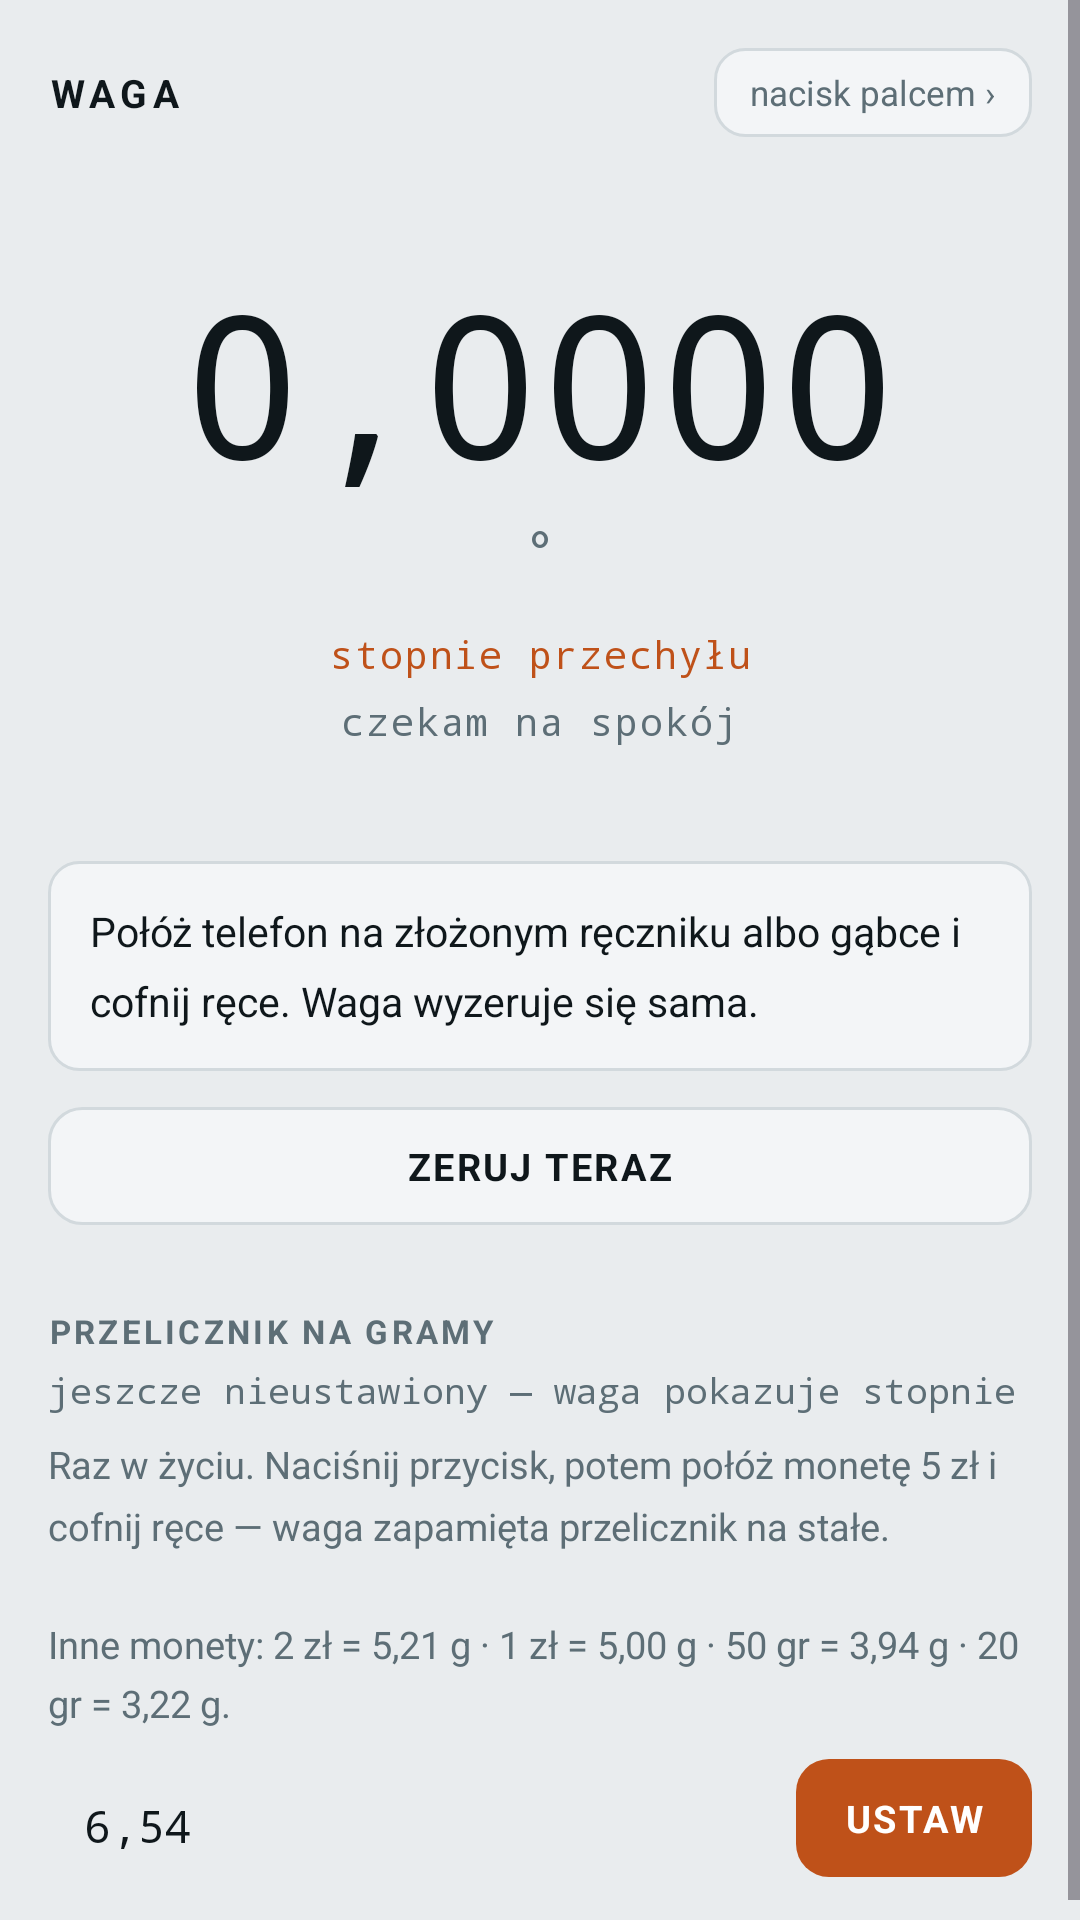

Android layout source for this screen:
<!-- AndroidManifest.xml: application theme Theme.Waga -->
<!-- res/layout/activity_tilt_scale.xml -->
<?xml version="1.0" encoding="utf-8"?>
<ScrollView xmlns:android="http://schemas.android.com/apk/res/android"
    android:layout_width="match_parent"
    android:layout_height="match_parent"
    android:background="@color/bg"
    android:fitsSystemWindows="true">

    <LinearLayout
        android:layout_width="match_parent"
        android:layout_height="wrap_content"
        android:orientation="vertical"
        android:padding="16dp">

        <LinearLayout
            android:layout_width="match_parent"
            android:layout_height="wrap_content"
            android:gravity="center_vertical">

            <TextView
                android:layout_width="0dp"
                android:layout_height="wrap_content"
                android:layout_weight="1"
                android:letterSpacing="0.14"
                android:text="@string/tilt_title"
                android:textAllCaps="true"
                android:textColor="@color/ink"
                android:textSize="13sp"
                android:textStyle="bold" />

            <TextView
                android:id="@+id/back"
                android:layout_width="wrap_content"
                android:layout_height="wrap_content"
                android:background="@drawable/bg_chip"
                android:clickable="true"
                android:focusable="true"
                android:paddingStart="12dp"
                android:paddingEnd="12dp"
                android:paddingTop="7dp"
                android:paddingBottom="7dp"
                android:text="@string/tilt_open_press"
                android:textColor="@color/muted"
                android:textSize="11.5sp" />
        </LinearLayout>

        
        <LinearLayout
            android:layout_width="match_parent"
            android:layout_height="wrap_content"
            android:layout_marginTop="16dp"
            android:background="@drawable/bg_card"
            android:gravity="center_horizontal"
            android:orientation="vertical"
            android:paddingTop="30dp"
            android:paddingBottom="26dp">

            <TextView
                android:id="@+id/value"
                android:layout_width="wrap_content"
                android:layout_height="wrap_content"
                android:fontFamily="monospace"
                android:includeFontPadding="false"
                android:text="@string/tilt_zero_deg"
                android:textColor="@color/ink"
                android:textSize="66sp" />

            <TextView
                android:id="@+id/unit"
                android:layout_width="wrap_content"
                android:layout_height="wrap_content"
                android:layout_marginTop="2dp"
                android:fontFamily="monospace"
                android:text="@string/tilt_unit_deg"
                android:textColor="@color/muted"
                android:textSize="18sp" />

            <TextView
                android:id="@+id/detail"
                android:layout_width="wrap_content"
                android:layout_height="wrap_content"
                android:layout_marginTop="14dp"
                android:fontFamily="monospace"
                android:gravity="center"
                android:letterSpacing="0.05"
                android:text="@string/tilt_detail_raw"
                android:textColor="@color/accent"
                android:textSize="12.5sp" />

            <TextView
                android:id="@+id/stability"
                android:layout_width="wrap_content"
                android:layout_height="wrap_content"
                android:layout_marginTop="5dp"
                android:fontFamily="monospace"
                android:letterSpacing="0.05"
                android:text="@string/tilt_waiting"
                android:textColor="@color/muted"
                android:textSize="12.5sp" />
        </LinearLayout>

        <TextView
            android:id="@+id/status"
            android:layout_width="match_parent"
            android:layout_height="wrap_content"
            android:layout_marginTop="12dp"
            android:background="@drawable/bg_chip"
            android:lineSpacingMultiplier="1.4"
            android:padding="14dp"
            android:text="@string/tilt_status_start"
            android:textColor="@color/ink"
            android:textSize="13.5sp" />

        <TextView
            android:id="@+id/zero"
            style="@style/Btn"
            android:layout_width="match_parent"
            android:layout_height="wrap_content"
            android:layout_marginTop="12dp"
            android:gravity="center"
            android:text="@string/tilt_btn_zero" />

        
        <TextView
            android:layout_width="match_parent"
            android:layout_height="wrap_content"
            android:layout_marginTop="28dp"
            android:letterSpacing="0.1"
            android:text="@string/tilt_section_calibration"
            android:textAllCaps="true"
            android:textColor="@color/muted"
            android:textSize="11sp"
            android:textStyle="bold" />

        <TextView
            android:id="@+id/calibrationState"
            android:layout_width="match_parent"
            android:layout_height="wrap_content"
            android:layout_marginTop="4dp"
            android:fontFamily="monospace"
            android:text="@string/tilt_state_none"
            android:textColor="@color/muted"
            android:textSize="12sp" />

        <TextView
            android:layout_width="match_parent"
            android:layout_height="wrap_content"
            android:layout_marginTop="8dp"
            android:lineSpacingMultiplier="1.35"
            android:text="@string/tilt_calibration_help"
            android:textColor="@color/muted"
            android:textSize="12.5sp" />

        <LinearLayout
            android:layout_width="match_parent"
            android:layout_height="wrap_content"
            android:layout_marginTop="10dp"
            android:baselineAligned="false"
            android:orientation="horizontal">

            <EditText
                android:id="@+id/referenceMass"
                android:layout_width="0dp"
                android:layout_height="wrap_content"
                android:layout_weight="1"
                android:background="@drawable/bg_input"
                android:fontFamily="monospace"
                android:hint="@string/tilt_hint_mass"
                android:importantForAutofill="no"
                android:inputType="numberDecimal"
                android:padding="12dp"
                android:text="@string/tilt_default_mass"
                android:textColor="@color/ink"
                android:textColorHint="@color/muted"
                android:textSize="15sp" />

            <TextView
                android:id="@+id/calibrate"
                style="@style/BtnSolid"
                android:layout_width="wrap_content"
                android:layout_height="wrap_content"
                android:layout_marginStart="8dp"
                android:gravity="center"
                android:text="@string/tilt_btn_calibrate" />
        </LinearLayout>

        <TextView
            android:id="@+id/forget"
            style="@style/Btn"
            android:layout_width="match_parent"
            android:layout_height="wrap_content"
            android:layout_marginTop="8dp"
            android:layout_marginBottom="24dp"
            android:gravity="center"
            android:text="@string/tilt_btn_forget"
            android:visibility="gone" />
    </LinearLayout>
</ScrollView>
<!-- resources referenced by this layout -->
<resources>
  <color name="accent">#BF5119</color>
  <color name="bg">#E9ECEE</color>
  <color name="ink">#0F171B</color>
  <color name="muted">#5D6E76</color>
  <!-- drawable bg_chip (drawable) -->
  <?xml version="1.0" encoding="utf-8"?>
  <shape xmlns:android="http://schemas.android.com/apk/res/android" android:shape="rectangle">
      <solid android:color="@color/panel2" />
      <stroke android:width="1dp" android:color="@color/line" />
      <corners android:radius="10dp" />
  </shape>
  <string name="tilt_btn_calibrate">Ustaw</string>
  <string name="tilt_btn_forget">Ustaw od nowa</string>
  <string name="tilt_btn_zero">Zeruj teraz</string>
  <string name="tilt_calibration_help">Raz w życiu. Naciśnij przycisk, potem połóż monetę 5 zł i cofnij ręce — waga zapamięta przelicznik na stałe.\n\nInne monety: 2 zł = 5,21 g · 1 zł = 5,00 g · 50 gr = 3,94 g · 20 gr = 3,22 g.</string>
  <string name="tilt_default_mass">6,54</string>
  <string name="tilt_detail_raw">stopnie przechyłu</string>
  <string name="tilt_hint_mass">Masa wzorca w gramach</string>
  <string name="tilt_open_press">nacisk palcem ›</string>
  <string name="tilt_section_calibration">Przelicznik na gramy</string>
  <string name="tilt_state_none">jeszcze nieustawiony — waga pokazuje stopnie</string>
  <string name="tilt_status_start">Połóż telefon na złożonym ręczniku albo gąbce i cofnij ręce. Waga wyzeruje się sama.</string>
  <string name="tilt_title">Waga</string>
  <string name="tilt_unit_deg">°</string>
  <string name="tilt_waiting">czekam na spokój</string>
  <string name="tilt_zero_deg">0,0000</string>
  <style name="Btn">
          <item name="android:background">@drawable/bg_button</item>
          <item name="android:textColor">@color/ink</item>
          <item name="android:textSize">12.5sp</item>
          <item name="android:textStyle">bold</item>
          <item name="android:textAllCaps">true</item>
          <item name="android:letterSpacing">0.06</item>
          <item name="android:paddingLeft">16dp</item>
          <item name="android:paddingRight">16dp</item>
          <item name="android:paddingTop">11dp</item>
          <item name="android:paddingBottom">11dp</item>
          <item name="android:stateListAnimator">@null</item>
      </style>
  <style name="BtnSolid" parent="Btn">
          <item name="android:background">@drawable/bg_button_solid</item>
          <item name="android:textColor">#FFFFFF</item>
      </style>
  <style name="Theme.Waga" parent="Theme.Material3.DayNight.NoActionBar">
          <item name="android:statusBarColor">@color/bg</item>
          <item name="android:navigationBarColor">@color/bg</item>
          <item name="android:windowBackground">@color/bg</item>
      </style>
  <color name="panel2">#F3F5F7</color>
  <color name="line">#D2D9DD</color>
  <!-- drawable bg_button (drawable) -->
  <?xml version="1.0" encoding="utf-8"?>
  <shape xmlns:android="http://schemas.android.com/apk/res/android" android:shape="rectangle">
      <solid android:color="@color/panel2" />
      <stroke android:width="1dp" android:color="@color/line" />
      <corners android:radius="11dp" />
  </shape>
  <!-- drawable bg_button_solid (drawable) -->
  <?xml version="1.0" encoding="utf-8"?>
  <shape xmlns:android="http://schemas.android.com/apk/res/android" android:shape="rectangle">
      <solid android:color="@color/accent" />
      <corners android:radius="11dp" />
  </shape>
</resources>
